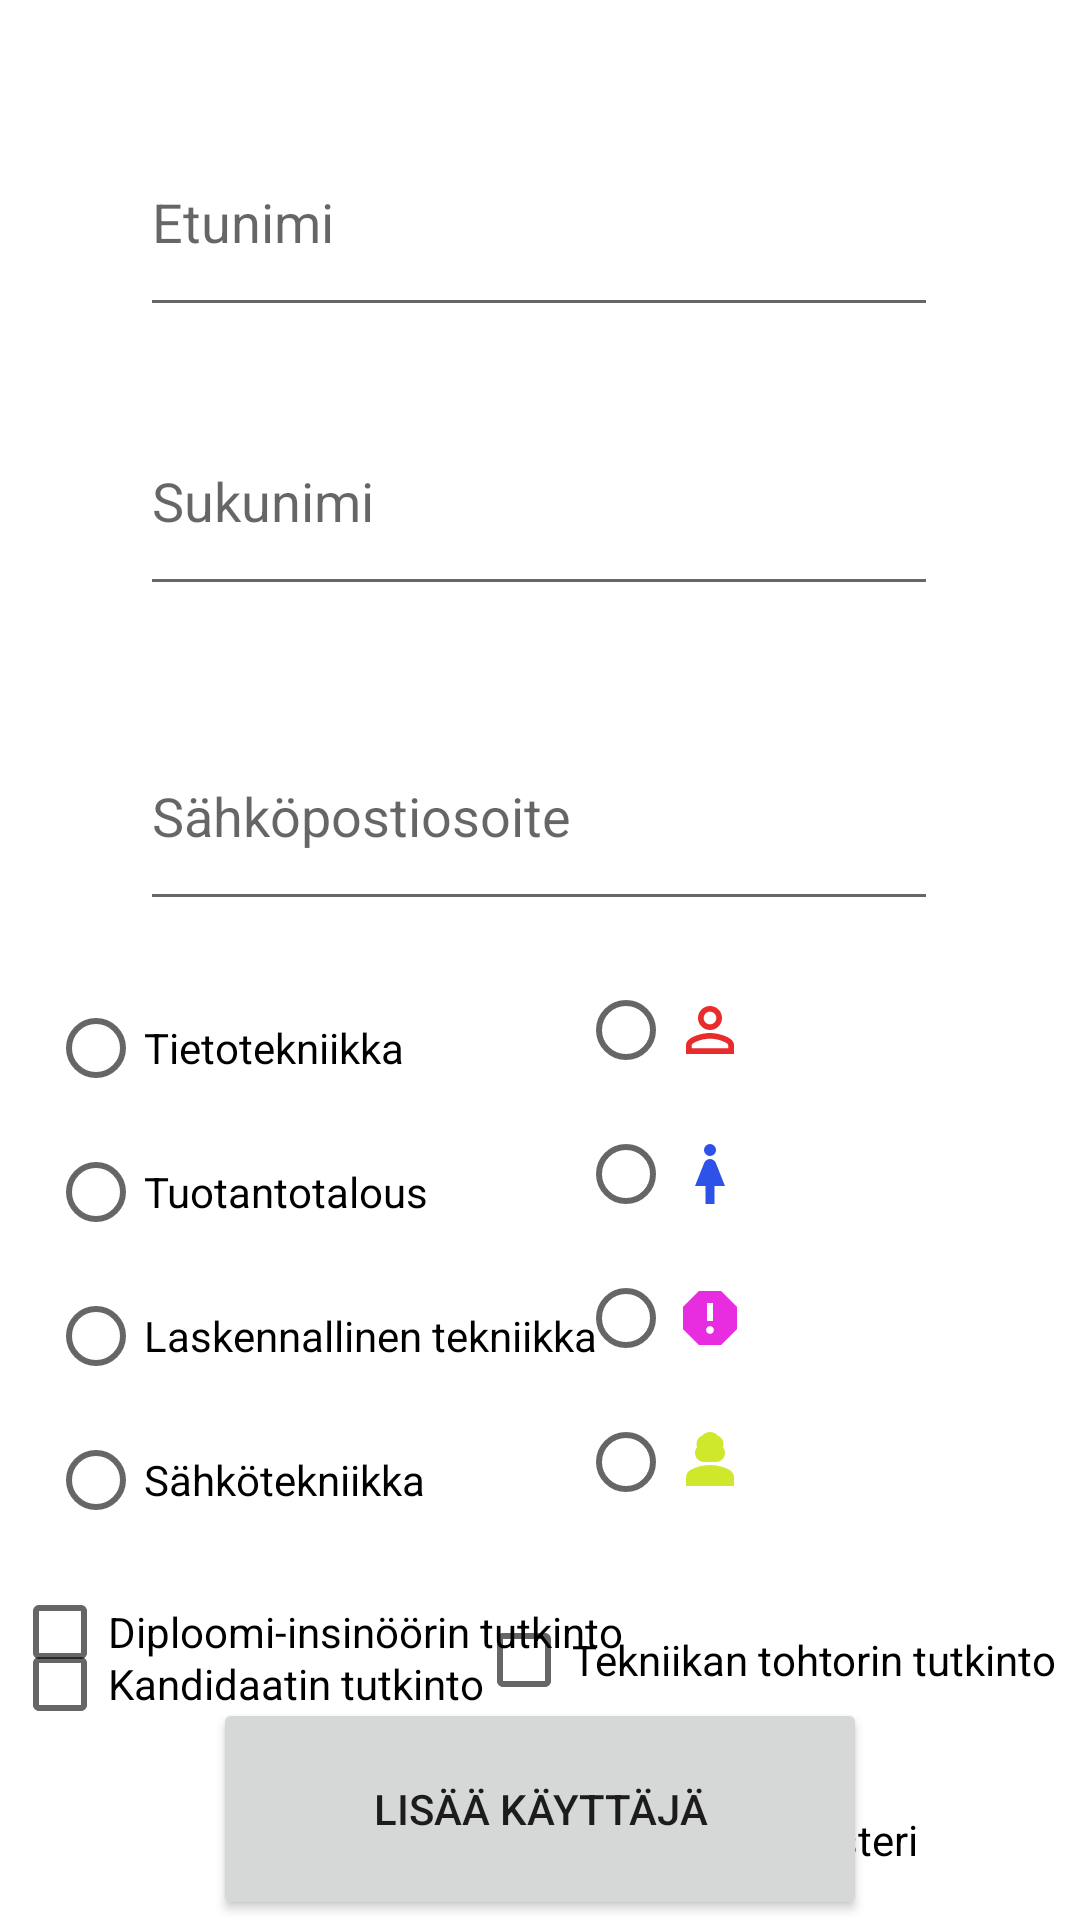

Write the Android layout XML for this screen, with the resource values it uses.
<!-- AndroidManifest.xml: application theme Theme.UserStorageAppV2 -->
<!-- res/layout/activity_create_user.xml -->
<?xml version="1.0" encoding="utf-8"?>
<androidx.constraintlayout.widget.ConstraintLayout xmlns:android="http://schemas.android.com/apk/res/android"
    xmlns:app="http://schemas.android.com/apk/res-auto"
    xmlns:tools="http://schemas.android.com/tools"
    android:id="@+id/btnAdd"
    android:layout_width="match_parent"
    android:layout_height="match_parent"
    tools:context=".CreateUserActivity">

    <EditText
        android:id="@+id/txtName"
        android:layout_width="266dp"
        android:layout_height="73dp"
        android:layout_marginTop="36dp"
        android:ems="10"
        android:hint="Etunimi"
        android:inputType="textPersonName"
        app:layout_constraintEnd_toEndOf="parent"
        app:layout_constraintHorizontal_bias="0.496"
        app:layout_constraintStart_toStartOf="parent"
        app:layout_constraintTop_toTopOf="parent" />

    <EditText
        android:id="@+id/txtSurname"
        android:layout_width="266dp"
        android:layout_height="73dp"
        android:layout_marginTop="20dp"
        android:ems="10"
        android:hint="Sukunimi"
        android:inputType="textPersonName"
        app:layout_constraintEnd_toEndOf="parent"
        app:layout_constraintHorizontal_bias="0.496"
        app:layout_constraintStart_toStartOf="parent"
        app:layout_constraintTop_toBottomOf="@+id/txtName" />

    <EditText
        android:id="@+id/txtDefaultEmail"
        android:layout_width="266dp"
        android:layout_height="73dp"
        android:layout_marginTop="32dp"
        android:ems="10"
        android:hint="Sähköpostiosoite"
        android:inputType="textPersonName"
        app:layout_constraintEnd_toEndOf="parent"
        app:layout_constraintHorizontal_bias="0.496"
        app:layout_constraintStart_toStartOf="parent"
        app:layout_constraintTop_toBottomOf="@+id/txtSurname" />

    <RadioGroup
        android:id="@+id/rgProgramChoise"
        android:layout_width="wrap_content"
        android:layout_height="wrap_content"
        android:layout_marginStart="16dp"
        app:layout_constraintBottom_toBottomOf="parent"
        app:layout_constraintStart_toStartOf="parent"
        app:layout_constraintTop_toBottomOf="@+id/txtDefaultEmail"
        app:layout_constraintVertical_bias="0.129">

        <RadioButton
            android:id="@+id/radioButton"
            android:layout_width="match_parent"
            android:layout_height="wrap_content"
            android:text="Tietotekniikka" />

        <RadioButton
            android:id="@+id/radioButton2"
            android:layout_width="match_parent"
            android:layout_height="wrap_content"
            android:text="Tuotantotalous" />

        <RadioButton
            android:id="@+id/radioButton3"
            android:layout_width="match_parent"
            android:layout_height="wrap_content"
            android:text="Laskennallinen tekniikka" />

        <RadioButton
            android:id="@+id/radioButton4"
            android:layout_width="match_parent"
            android:layout_height="wrap_content"
            android:text="Sähkötekniikka" />
    </RadioGroup>

    <Button
        android:id="@+id/btnAddUsertoList"
        android:layout_width="218dp"
        android:layout_height="74dp"
        android:onClick="addUsertoList"
        android:text="Lisää käyttäjä"
        app:layout_constraintBottom_toBottomOf="parent"
        app:layout_constraintEnd_toEndOf="parent"
        app:layout_constraintStart_toStartOf="parent" />

    <RadioGroup
        android:id="@+id/rgAvatars"
        android:layout_width="172dp"
        android:layout_height="194dp"
        app:layout_constraintBottom_toTopOf="@+id/btnAddUsertoList"
        app:layout_constraintEnd_toEndOf="parent"
        app:layout_constraintHorizontal_bias="0.578"
        app:layout_constraintStart_toEndOf="@+id/rgProgramChoise"
        app:layout_constraintTop_toBottomOf="@+id/txtDefaultEmail"
        app:layout_constraintVertical_bias="0.192">

        <RadioButton
            android:id="@+id/radioButton5"
            android:layout_width="match_parent"
            android:layout_height="wrap_content"
            android:drawableStart="@drawable/baseline_person_outline_24" />

        <RadioButton
            android:id="@+id/radioButton6"
            android:layout_width="match_parent"
            android:layout_height="wrap_content"
            android:drawableStart="@drawable/baseline_woman_2_24" />

        <RadioButton
            android:id="@+id/radioButton7"
            android:layout_width="match_parent"
            android:layout_height="wrap_content"
            android:drawableStart="@drawable/avatar3" />

        <RadioButton
            android:id="@+id/radioButton8"
            android:layout_width="match_parent"
            android:layout_height="wrap_content"
            android:drawableStart="@drawable/avatar2" />
    </RadioGroup>

    <CheckBox
        android:id="@+id/chbDI"
        android:layout_width="wrap_content"
        android:layout_height="wrap_content"
        android:layout_marginStart="4dp"
        android:layout_marginBottom="72dp"
        android:text="Diploomi-insinöörin tutkinto"
        app:layout_constraintBottom_toBottomOf="parent"
        app:layout_constraintStart_toStartOf="parent" />

    <CheckBox
        android:id="@+id/chbKand"
        android:layout_width="wrap_content"
        android:layout_height="wrap_content"
        android:layout_marginStart="4dp"
        android:layout_marginTop="20dp"
        android:text="Kandidaatin tutkinto"
        app:layout_constraintStart_toStartOf="parent"
        app:layout_constraintTop_toBottomOf="@+id/rgProgramChoise" />

    <CheckBox
        android:id="@+id/chbTek"
        android:layout_width="wrap_content"
        android:layout_height="wrap_content"
        android:layout_marginTop="16dp"
        android:layout_marginEnd="8dp"
        android:text="Tekniikan tohtorin tutkinto"
        app:layout_constraintEnd_toEndOf="parent"
        app:layout_constraintTop_toBottomOf="@+id/rgAvatars" />

    <CheckBox
        android:id="@+id/chbUim"
        android:layout_width="wrap_content"
        android:layout_height="wrap_content"
        android:layout_marginTop="76dp"
        android:text="Uimamaisteri"
        app:layout_constraintEnd_toEndOf="parent"
        app:layout_constraintHorizontal_bias="0.355"
        app:layout_constraintStart_toEndOf="@+id/chbKand"
        app:layout_constraintTop_toBottomOf="@+id/rgAvatars" />

</androidx.constraintlayout.widget.ConstraintLayout>
<!-- resources referenced by this layout -->
<resources>
  <!-- drawable avatar2 (drawable) -->
  <vector android:alpha="0.87" android:height="24dp"
      android:tint="#C8E50B" android:viewportHeight="24"
      android:viewportWidth="24" android:width="24dp" xmlns:android="http://schemas.android.com/apk/res/android">
      <path android:fillColor="@android:color/white" android:pathData="M18.39,14.56C16.71,13.7 14.53,13 12,13c-2.53,0 -4.71,0.7 -6.39,1.56C4.61,15.07 4,16.1 4,17.22V20h16v-2.78C20,16.1 19.39,15.07 18.39,14.56z"/>
      <path android:fillColor="@android:color/white" android:pathData="M10,12c0.17,0 3.83,0 4,0c1.66,0 3,-1.34 3,-3c0,-0.73 -0.27,-1.4 -0.71,-1.92C16.42,6.75 16.5,6.38 16.5,6c0,-1.25 -0.77,-2.32 -1.86,-2.77C14,2.48 13.06,2 12,2s-2,0.48 -2.64,1.23C8.27,3.68 7.5,4.75 7.5,6c0,0.38 0.08,0.75 0.21,1.08C7.27,7.6 7,8.27 7,9C7,10.66 8.34,12 10,12z"/>
  </vector>
  <!-- drawable avatar3 (drawable) -->
  <vector android:alpha="0.87" android:height="24dp"
      android:tint="#E50BDA" android:viewportHeight="24"
      android:viewportWidth="24" android:width="24dp" xmlns:android="http://schemas.android.com/apk/res/android">
      <path android:fillColor="@android:color/white" android:pathData="M15.73,3L8.27,3L3,8.27v7.46L8.27,21h7.46L21,15.73L21,8.27L15.73,3zM12,17.3c-0.72,0 -1.3,-0.58 -1.3,-1.3 0,-0.72 0.58,-1.3 1.3,-1.3 0.72,0 1.3,0.58 1.3,1.3 0,0.72 -0.58,1.3 -1.3,1.3zM13,13h-2L11,7h2v6z"/>
  </vector>
  <!-- drawable baseline_person_outline_24 (drawable) -->
  <vector android:alpha="0.87" android:height="24dp"
      android:tint="#E50B0B" android:viewportHeight="24"
      android:viewportWidth="24" android:width="24dp" xmlns:android="http://schemas.android.com/apk/res/android">
      <path android:fillColor="@android:color/white" android:pathData="M12,5.9c1.16,0 2.1,0.94 2.1,2.1s-0.94,2.1 -2.1,2.1S9.9,9.16 9.9,8s0.94,-2.1 2.1,-2.1m0,9c2.97,0 6.1,1.46 6.1,2.1v1.1L5.9,18.1L5.9,17c0,-0.64 3.13,-2.1 6.1,-2.1M12,4C9.79,4 8,5.79 8,8s1.79,4 4,4 4,-1.79 4,-4 -1.79,-4 -4,-4zM12,13c-2.67,0 -8,1.34 -8,4v3h16v-3c0,-2.66 -5.33,-4 -8,-4z"/>
  </vector>
  <!-- drawable baseline_woman_2_24 (drawable) -->
  <vector android:alpha="0.87" android:height="24dp"
      android:tint="#0B37E5" android:viewportHeight="24"
      android:viewportWidth="24" android:width="24dp" xmlns:android="http://schemas.android.com/apk/res/android">
      <path android:fillColor="@android:color/white" android:pathData="M13.94,8.31C13.62,7.52 12.85,7 12,7s-1.62,0.52 -1.94,1.31L7,16h3.5v6h3v-6H17L13.94,8.31z"/>
      <path android:fillColor="@android:color/white" android:pathData="M12,4m-2,0a2,2 0,1 1,4 0a2,2 0,1 1,-4 0"/>
  </vector>
  <style name="Theme.UserStorageAppV2" parent="Theme.MaterialComponents.DayNight.DarkActionBar">
          
          <item name="colorPrimary">@color/purple_500</item>
          <item name="colorPrimaryVariant">@color/purple_700</item>
          <item name="colorOnPrimary">@color/white</item>
          
          <item name="colorSecondary">@color/teal_200</item>
          <item name="colorSecondaryVariant">@color/teal_700</item>
          <item name="colorOnSecondary">@color/black</item>
          
          <item name="android:statusBarColor">?attr/colorPrimaryVariant</item>
          
      </style>
  <!-- not gathered from this repository: default colours our renderer supplied (Android Studio template values) -->
  <color name="purple_500">#FF6200EE</color>
  <color name="purple_700">#FF3700B3</color>
  <color name="teal_200">#FF03DAC5</color>
  <color name="teal_700">#FF018786</color>
  <color name="black">#FF000000</color>
  <color name="white">#FFFFFFFF</color>
</resources>
